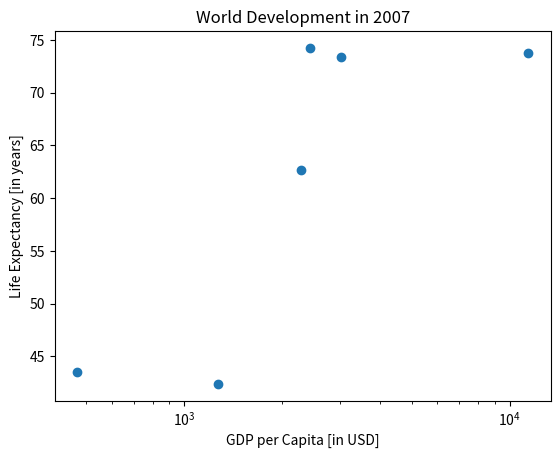

This figure's Python source:
import matplotlib.pyplot as plt

gdp_cap = [11415.80569, 2441.576404, 3025.349798, 2280.769906, 1271.211593, 469.70929810000007]
life_exp = [73.747, 74.249, 73.422, 62.698, 42.38399999999999, 43.487]

# Basic scatter plot, log scale
plt.scatter(gdp_cap, life_exp)
plt.xscale('log') 

# Strings
xlab = 'GDP per Capita [in USD]'
ylab = 'Life Expectancy [in years]'
title = 'World Development in 2007'

# Add axis labels
plt.xlabel(xlab)
plt.ylabel(ylab)


# Add title
plt.title(title)

# After customizing, display the plot
plt.show()
